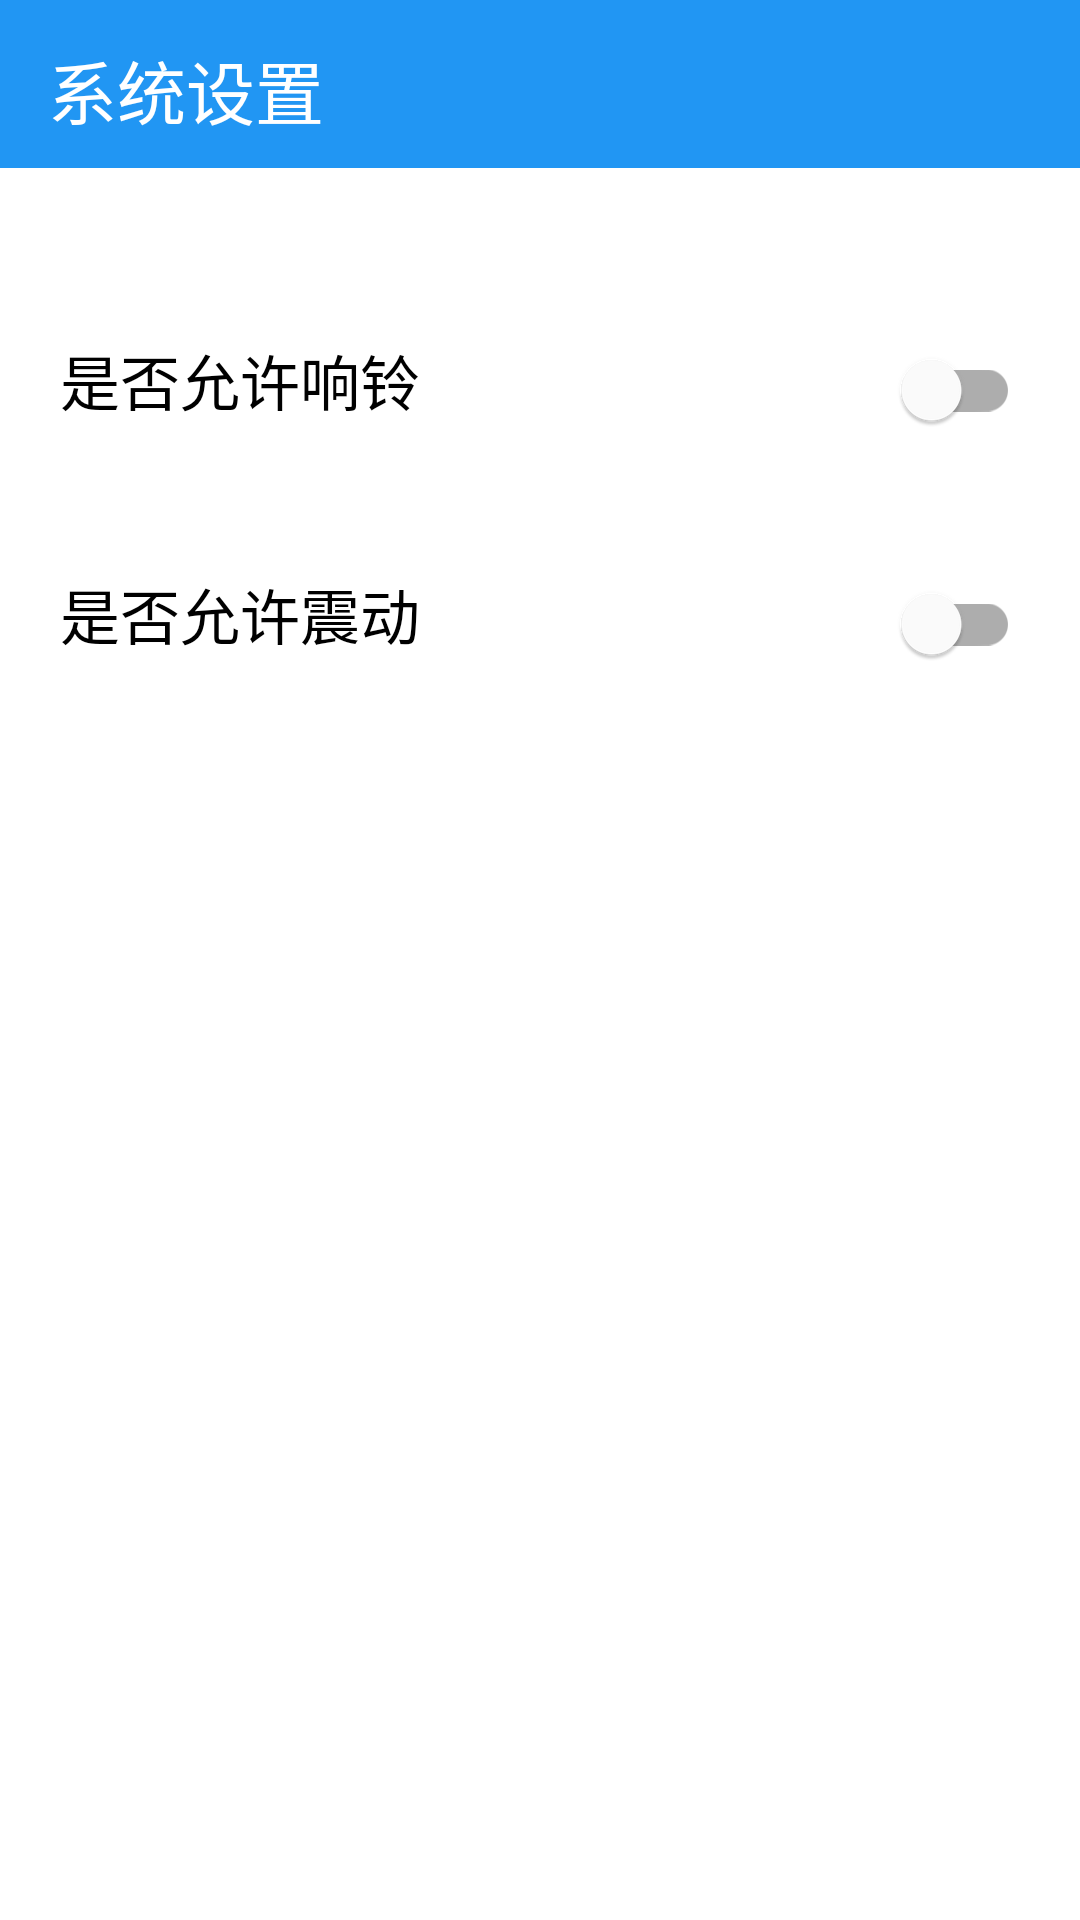

Reconstruct the res/layout file that produces this screen, plus the resources it refers to.
<!-- AndroidManifest.xml: application theme AppTheme -->
<!-- res/layout/activity_system_settings.xml -->
<?xml version="1.0" encoding="utf-8"?>
<com.google.android.material.circularreveal.CircularRevealLinearLayout
    xmlns:android="http://schemas.android.com/apk/res/android"
    xmlns:app="http://schemas.android.com/apk/res-auto"
    xmlns:tools="http://schemas.android.com/tools"
    android:layout_width="match_parent"
    android:layout_height="match_parent"
    android:orientation="vertical"
    tools:context=".ui.settings.systemSettings.SystemSettingsActivity">

    <com.google.android.material.appbar.MaterialToolbar
        android:id="@+id/toolbar_system_settings"
        android:layout_width="match_parent"
        android:layout_height="?attr/actionBarSize"
        android:background="?attr/colorPrimary"
        android:fitsSystemWindows="true"
        app:theme="@style/ToolBarStyle" >
        <com.google.android.material.textview.MaterialTextView
            android:layout_width="wrap_content"
            android:layout_height="wrap_content"
            android:text="系统设置"
            android:textColor="#fff"
            android:gravity="center"
            android:textSize="@dimen/title_size" />
    </com.google.android.material.appbar.MaterialToolbar>

    <com.google.android.material.circularreveal.CircularRevealLinearLayout
        android:layout_width="match_parent"
        android:layout_height="match_parent"
        android:layout_marginStart="20dp"
        android:layout_marginEnd="20dp"
        android:orientation="vertical">
        <com.google.android.material.circularreveal.CircularRevealLinearLayout
            android:layout_width="match_parent"
            android:orientation="horizontal"
            android:layout_marginTop="50dp"
            android:layout_height="wrap_content">
            <com.google.android.material.textview.MaterialTextView
                style="@style/SettingsShowFontStyle"
                android:text="@string/is_allow_ring_tips"/>
            <com.google.android.material.textview.MaterialTextView
                android:layout_width="0dp"
                android:layout_height="wrap_content"
                android:layout_weight="1"/>
            <com.google.android.material.switchmaterial.SwitchMaterial
                android:id="@+id/is_use_ring_remind"
                android:layout_width="wrap_content"
                android:layout_height="wrap_content"
                android:checked="false" />
        </com.google.android.material.circularreveal.CircularRevealLinearLayout>

        <com.google.android.material.circularreveal.CircularRevealLinearLayout
            android:layout_width="match_parent"
            android:orientation="horizontal"
            android:layout_marginTop="30dp"
            android:layout_height="wrap_content">

            <com.google.android.material.textview.MaterialTextView
                style="@style/SettingsShowFontStyle"
                android:text="@string/is_allow_vibrates_tips"/>

            <com.google.android.material.textview.MaterialTextView
                android:layout_width="0dp"
                android:layout_height="wrap_content"
                android:layout_weight="1"/>

            <com.google.android.material.switchmaterial.SwitchMaterial
                android:id="@+id/is_use_vibrates_remind"
                android:layout_width="wrap_content"
                android:layout_height="wrap_content"
                android:checked="false" />
        </com.google.android.material.circularreveal.CircularRevealLinearLayout>

    </com.google.android.material.circularreveal.CircularRevealLinearLayout>

</com.google.android.material.circularreveal.CircularRevealLinearLayout>
<!-- resources referenced by this layout -->
<resources>
  <dimen name="title_size">23sp</dimen>
  <string name="is_allow_ring_tips">是否允许响铃</string>
  <string name="is_allow_vibrates_tips">是否允许震动</string>
  <style name="SettingsShowFontStyle" parent="Theme.MaterialComponents.Light.NoActionBar">
          <item name="android:layout_width">wrap_content</item>
          <item name="android:layout_height">wrap_content</item>
          <item name="android:textSize">20sp</item>
          <item name="android:textColor">@color/colorThemeFont</item>
      </style>
  <style name="ToolBarStyle" parent="Widget.MaterialComponents.Toolbar">
          <item name="actionMenuTextColor">@color/colorThemeFont</item>
          <item name="android:textColorSecondary">#fff</item>
          <item name="android:paddingTop">2dp</item>
          <item name="android:layout_gravity">center_vertical|start</item>
          <item name="android:textSize">18sp</item>
          <item name="actionOverflowMenuStyle">@style/OverflowMenuStyle</item>
      </style>
  <style name="AppTheme" parent="Theme.MaterialComponents.Light.NoActionBar">
          
          <item name="colorPrimary">#2196F3</item>
          <item name="colorPrimaryDark">#2196F3</item>
          <item name="colorAccent">@color/colorAccent</item>
      </style>
  <color name="colorThemeFont">#000</color>
  <style name="OverflowMenuStyle" parent="Widget.AppCompat.Light.PopupMenu.Overflow">
          <item name="overlapAnchor">false</item>  
      </style>
  <color name="colorAccent">#03DAC5</color>
</resources>
